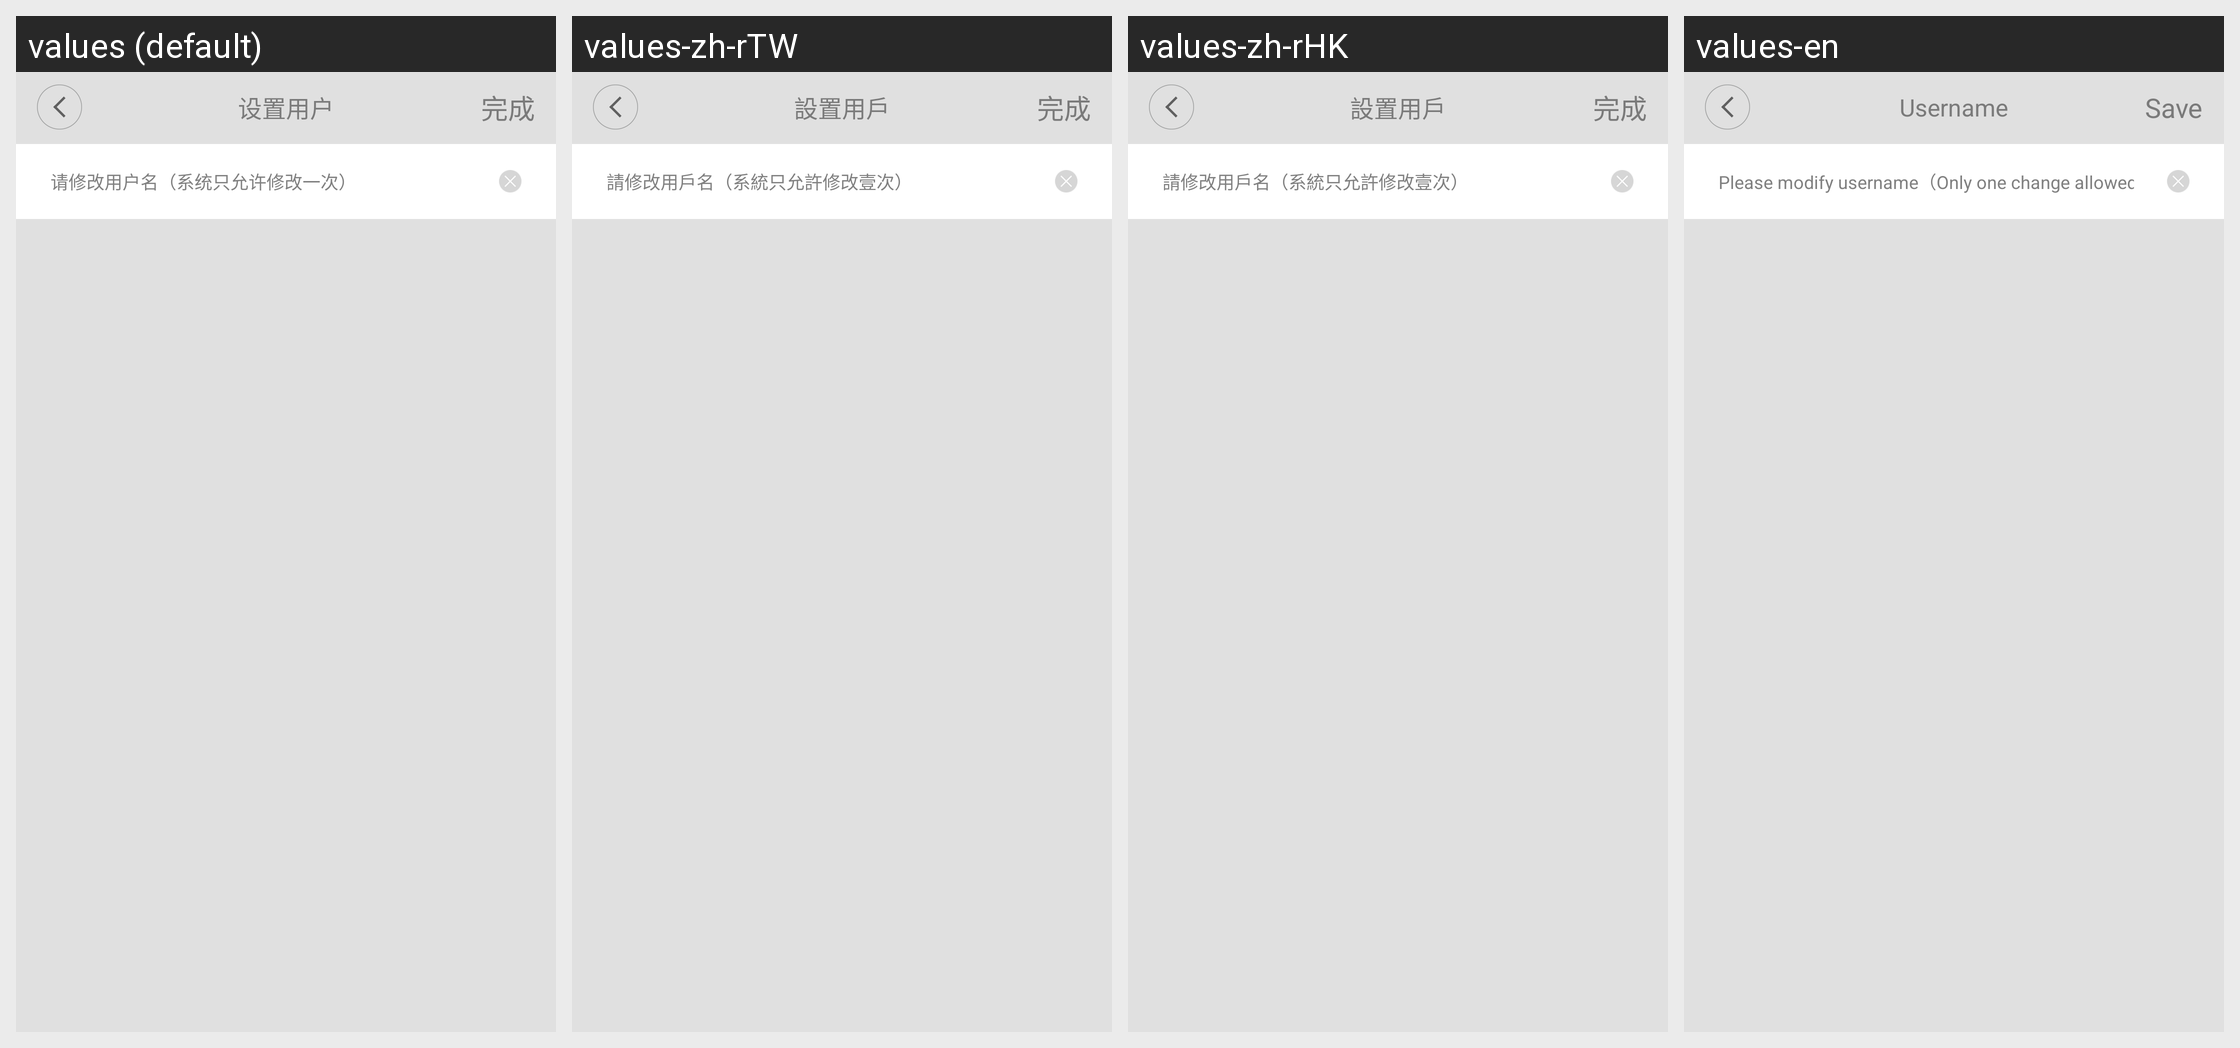

The Android screen above is rendered under several locales of the same app. Produce the string resources it draws, with the default and per-locale values.
Android screen res/layout/username_activity.xml rendered under 4 locales, left to right: values (default), values-zh-rTW, values-zh-rHK, values-en. Device: Nexus 5 (rendered at 1080×1920; each locale shown at half size, 540×960, under a caption strip naming it); theme HelathTheme.
Strings drawn on this screen, with the default value and each locale's value (text and hints the layout hard-codes, and strings that could not be matched under every locale, appear in the picture but are not listed):

s_opt_username
  values: 设置用户
  values-zh-rTW: 設置用戶
  values-zh-rHK: 設置用戶
  values-en: Username

s_success
  values: 完成
  values-zh-rTW: 完成
  values-zh-rHK: 完成
  values-en: Save

hint_username
  values: 请修改用户名（系统只允许修改一次）
  values-zh-rTW: 請修改用戶名（系統只允許修改壹次）
  values-zh-rHK: 請修改用戶名（系統只允許修改壹次）
  values-en: Please modify username（Only one change allowed）
